Run: headless pygame with SDL's dummy video driver; simulated clock (each Clock.tick advances the game by its frame time, no real sleeping); random seed 0; keys injected as events and as key.get_pressed() state; no mouse input; restart key R tapped at the start of phases 3 and 4.
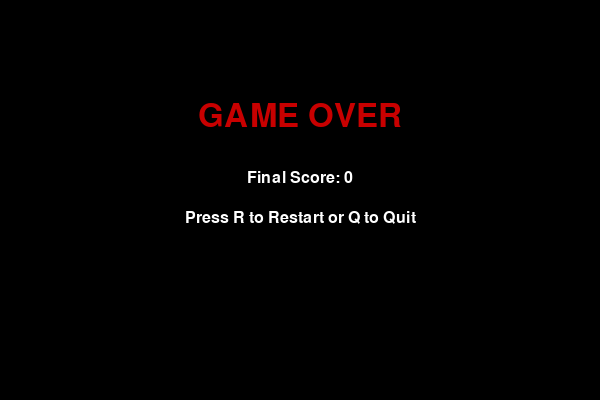
Frame 1 of 4 · flips 1–60 · no input
Frame 2 of 4 · flips 61–180 · tapped SPACE, RETURN · held RIGHT (→), D · screen unchanged from frame 1, image omitted
Frame 3 of 4 · flips 181–300 · tapped R · held DOWN (↓), S · screen unchanged from frame 2, image omitted
Frame 4 of 4 · flips 301–420 · tapped R · held LEFT (←), A, UP (↑), W · screen unchanged from frame 3, image omitted

The pygame program that drew these frames:

import pygame
import random
import sys

# -------------------- INITIAL SETUP --------------------
pygame.init()

WIDTH, HEIGHT = 600, 400
CELL_SIZE = 20

screen = pygame.display.set_mode((WIDTH, HEIGHT))
pygame.display.set_caption("Snake")

clock = pygame.time.Clock()

FONT = pygame.font.SysFont("arial", 24)
BIG_FONT = pygame.font.SysFont("arial", 48)

# Colors
BLACK = (0, 0, 0)
WHITE = (255, 255, 255)
GREEN = (0, 200, 0)
RED = (200, 0, 0)

# -------------------- GAME STATE --------------------
def reset_game():
    snake = [(100, 100), (80, 100), (60, 100)]
    direction = (CELL_SIZE, 0)
    food = spawn_food(snake)
    score = 0
    speed = 10
    return snake, direction, food, score, speed

def spawn_food(snake):
    attempts = 0
    while attempts < 1000:
        x = random.randrange(0, WIDTH, CELL_SIZE)
        y = random.randrange(0, HEIGHT, CELL_SIZE)
        if (x, y) not in snake:
            return (x, y)
        attempts += 1
    return (0, 0)  # Fallback if board is nearly full

snake, direction, food, score, speed = reset_game()
game_over = False

# -------------------- DRAW FUNCTIONS --------------------
def draw_snake(snake):
    for block in snake:
        pygame.draw.rect(screen, GREEN, (*block, CELL_SIZE, CELL_SIZE))

def draw_food(food):
    pygame.draw.rect(screen, RED, (*food, CELL_SIZE, CELL_SIZE))

def draw_score(score):
    text = FONT.render(f"Score: {score}", True, WHITE)
    screen.blit(text, (10, 10))

def draw_game_over():
    global score
    screen.fill(BLACK)
    title = BIG_FONT.render("GAME OVER", True, RED)
    score_text = FONT.render(f"Final Score: {score}", True, WHITE)
    restart_text = FONT.render("Press R to Restart or Q to Quit", True, WHITE)

    screen.blit(title, (WIDTH // 2 - title.get_width() // 2, 100))
    screen.blit(score_text, (WIDTH // 2 - score_text.get_width() // 2, 170))
    screen.blit(restart_text, (WIDTH // 2 - restart_text.get_width() // 2, 210))
    pygame.display.flip()

# -------------------- MAIN LOOP --------------------
running = True
while running:
    clock.tick(speed)

    for event in pygame.event.get():
        if event.type == pygame.QUIT:
            running = False

        if event.type == pygame.KEYDOWN:
            if not game_over:
                if event.key == pygame.K_UP and direction != (0, CELL_SIZE):
                    direction = (0, -CELL_SIZE)
                elif event.key == pygame.K_DOWN and direction != (0, -CELL_SIZE):
                    direction = (0, CELL_SIZE)
                elif event.key == pygame.K_LEFT and direction != (CELL_SIZE, 0):
                    direction = (-CELL_SIZE, 0)
                elif event.key == pygame.K_RIGHT and direction != (-CELL_SIZE, 0):
                    direction = (CELL_SIZE, 0)
            else:
                if event.key == pygame.K_r:
                    snake, direction, food, score, speed = reset_game()
                    game_over = False
                elif event.key == pygame.K_q:
                    running = False

    if game_over:
        draw_game_over()
        continue

    # Move snake
    head_x = snake[0][0] + direction[0]
    head_y = snake[0][1] + direction[1]
    new_head = (head_x, head_y)

    # Collision with wall
    if (
        head_x < 0 or head_x >= WIDTH or
        head_y < 0 or head_y >= HEIGHT or
        new_head in snake
    ):
        game_over = True
        continue

    snake.insert(0, new_head)

    # Eating food
    if new_head == food:
        score += 1
        speed = min(speed + 0.5, 15)  # SPEED INCREASE (capped at 15)
        food = spawn_food(snake)
    else:
        snake.pop()

    # Draw everything
    screen.fill(BLACK)
    draw_snake(snake)
    draw_food(food)
    draw_score(score)
    pygame.display.flip()

pygame.quit()
sys.exit()
